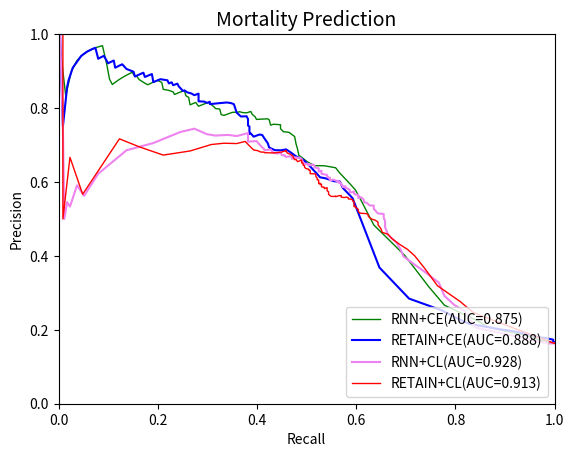

Recreate this plot in Python.
import numpy as np
import matplotlib.pyplot as plt





precision_retain_ce = [0.16394208313872022,
 0.1640953716690042,
 0.1640953716690042,
 0.16455696202531644,
 0.16603595080416272,
 0.16843118383060635,
 0.1731815932706581,
 0.17662072485962227,
 0.18060735215769846,
 0.1887115165336374,
 0.19622181596587446,
 0.20155038759689922,
 0.2082758620689655,
 0.21674140508221226,
 0.23319502074688797,
 0.25279850746268656,
 0.28440366972477066,
 0.3685064935064935,
 0.5561497326203209,
 0.5843023255813954,
 0.6012084592145015,
 0.6018518518518519,
 0.6096774193548387,
 0.6125827814569537,
 0.6254295532646048,
 0.6459854014598541,
 0.6603053435114504,
 0.6693227091633466,
 0.6804979253112033,
 0.688034188034188,
 0.6855895196506551,
 0.6860986547085202,
 0.6930232558139535,
 0.7047619047619048,
 0.7156862745098039,
 0.7272727272727273,
 0.7282051282051282,
 0.7225130890052356,
 0.7311827956989247,
 0.7297297297297297,
 0.7417582417582418,
 0.75,
 0.7528089887640449,
 0.7701149425287356,
 0.7777777777777778,
 0.7771084337349398,
 0.7875,
 0.8104575163398693,
 0.8133333333333334,
 0.815068493150685,
 0.8129496402877698,
 0.8106060606060606,
 0.816793893129771,
 0.813953488372093,
 0.8174603174603174,
 0.8181818181818182,
 0.8389830508474576,
 0.8347826086956521,
 0.8392857142857143,
 0.8425925925925926,
 0.8476190476190476,
 0.8461538461538461,
 0.8461538461538461,
 0.8585858585858586,
 0.865979381443299,
 0.8617021276595744,
 0.8695652173913043,
 0.8695652173913043,
 0.8666666666666667,
 0.875,
 0.8780487804878049,
 0.8701298701298701,
 0.8918918918918919,
 0.8888888888888888,
 0.8840579710144928,
 0.8955223880597015,
 0.8939393939393939,
 0.890625,
 0.8852459016393442,
 0.8983050847457628,
 0.9056603773584906,
 0.9183673469387755,
 0.9148936170212766,
 0.9090909090909091,
 0.9285714285714286,
 0.9230769230769231,
 0.9210526315789473,
 0.9411764705882353,
 0.9375,
 0.9333333333333333,
 0.9629629629629629,
 0.96,
 0.9523809523809523,
 0.9523809523809523,
 0.9411764705882353,
 0.9090909090909091,
 0.875,
 0.8571428571428571,
 0.75,
 1.0,
 1]

recall_retain_ce = [1.0,
 1.0,
 1.0,
 1.0,
 1.0,
 0.9971509971509972,
 0.9971509971509972,
 0.9857549857549858,
 0.9658119658119658,
 0.9430199430199431,
 0.9173789173789174,
 0.8888888888888888,
 0.8603988603988604,
 0.8262108262108262,
 0.8005698005698005,
 0.7720797720797721,
 0.7065527065527065,
 0.6467236467236467,
 0.5925925925925926,
 0.5726495726495726,
 0.5669515669515669,
 0.5555555555555556,
 0.5384615384615384,
 0.5270655270655271,
 0.5185185185185185,
 0.5042735042735043,
 0.4928774928774929,
 0.47863247863247865,
 0.4672364672364672,
 0.4586894586894587,
 0.4472934472934473,
 0.4358974358974359,
 0.42450142450142453,
 0.42165242165242167,
 0.41595441595441596,
 0.41025641025641024,
 0.4045584045584046,
 0.39316239316239315,
 0.38746438746438744,
 0.38461538461538464,
 0.38461538461538464,
 0.38461538461538464,
 0.3817663817663818,
 0.3817663817663818,
 0.3789173789173789,
 0.36752136752136755,
 0.358974358974359,
 0.35327635327635326,
 0.3475783475783476,
 0.33903133903133903,
 0.32193732193732194,
 0.30484330484330485,
 0.30484330484330485,
 0.29914529914529914,
 0.2934472934472934,
 0.28205128205128205,
 0.28205128205128205,
 0.27350427350427353,
 0.2678062678062678,
 0.25925925925925924,
 0.2535612535612536,
 0.25071225071225073,
 0.25071225071225073,
 0.24216524216524216,
 0.23931623931623933,
 0.23076923076923078,
 0.22792022792022792,
 0.22792022792022792,
 0.2222222222222222,
 0.21937321937321938,
 0.20512820512820512,
 0.1908831908831909,
 0.18803418803418803,
 0.18233618233618235,
 0.1737891737891738,
 0.17094017094017094,
 0.16809116809116809,
 0.1623931623931624,
 0.15384615384615385,
 0.150997150997151,
 0.13675213675213677,
 0.1282051282051282,
 0.1225071225071225,
 0.11396011396011396,
 0.1111111111111111,
 0.10256410256410256,
 0.09971509971509972,
 0.09116809116809117,
 0.08547008547008547,
 0.07977207977207977,
 0.07407407407407407,
 0.06837606837606838,
 0.05698005698005698,
 0.05698005698005698,
 0.045584045584045586,
 0.02849002849002849,
 0.019943019943019943,
 0.017094017094017096,
 0.008547008547008548,
 0.002849002849002849,
 0.0]

precision_ce_rnn_icu=[0.16394208313872022,
 0.16432584269662923,
 0.16486613433536873,
 0.16563834836260086,
 0.1680427391937834,
 0.17222222222222222,
 0.17866666666666667,
 0.18612521150592218,
 0.1925614877024595,
 0.20077469335054873,
 0.20882150241212957,
 0.22330827067669173,
 0.24299065420560748,
 0.2666015625,
 0.316043425814234,
 0.40098199672667756,
 0.4837310195227766,
 0.5501285347043702,
 0.5785123966942148,
 0.5914285714285714,
 0.6077844311377245,
 0.6238244514106583,
 0.6384364820846905,
 0.6438356164383562,
 0.6441281138790036,
 0.654275092936803,
 0.6666666666666666,
 0.6719367588932806,
 0.689795918367347,
 0.702928870292887,
 0.7229437229437229,
 0.7342342342342343,
 0.7361111111111112,
 0.7440758293838863,
 0.7548076923076923,
 0.7562189054726368,
 0.7537688442211056,
 0.7680412371134021,
 0.7708333333333334,
 0.7700534759358288,
 0.7692307692307693,
 0.776536312849162,
 0.7828571428571428,
 0.7906976744186046,
 0.7894736842105263,
 0.7869822485207101,
 0.7878787878787878,
 0.7901234567901234,
 0.7888198757763976,
 0.7884615384615384,
 0.7857142857142857,
 0.7814569536423841,
 0.7814569536423841,
 0.78,
 0.782312925170068,
 0.7972027972027972,
 0.7985611510791367,
 0.8029197080291971,
 0.8153846153846154,
 0.8110236220472441,
 0.8048780487804879,
 0.8099173553719008,
 0.8151260504201681,
 0.808695652173913,
 0.8288288288288288,
 0.8288288288288288,
 0.8333333333333334,
 0.8476190476190476,
 0.8415841584158416,
 0.8383838383838383,
 0.8367346938775511,
 0.84375,
 0.8478260869565217,
 0.8505747126436781,
 0.8690476190476191,
 0.875,
 0.8701298701298701,
 0.863013698630137,
 0.8695652173913043,
 0.8769230769230769,
 0.8870967741935484,
 0.8852459016393442,
 0.8852459016393442,
 0.896551724137931,
 0.8947368421052632,
 0.8888888888888888,
 0.8823529411764706,
 0.875,
 0.8666666666666667,
 0.8636363636363636,
 0.8780487804878049,
 0.918918918918919,
 0.96875,
 0.9642857142857143,
 0.9629629629629629,
 0.9545454545454546,
 0.9444444444444444,
 0.9285714285714286,
 0.9,
 0.8333333333333334,
 1]

recall_ce_rnn_icu=[1.0,
 1.0,
 1.0,
 0.9943019943019943,
 0.9857549857549858,
 0.9715099715099715,
 0.9544159544159544,
 0.9401709401709402,
 0.9145299145299145,
 0.886039886039886,
 0.8632478632478633,
 0.8461538461538461,
 0.8148148148148148,
 0.7777777777777778,
 0.7464387464387464,
 0.698005698005698,
 0.6353276353276354,
 0.6096866096866097,
 0.5982905982905983,
 0.5897435897435898,
 0.5783475783475783,
 0.5669515669515669,
 0.5584045584045584,
 0.5356125356125356,
 0.5156695156695157,
 0.5014245014245015,
 0.49002849002849,
 0.4843304843304843,
 0.48148148148148145,
 0.47863247863247865,
 0.4757834757834758,
 0.46438746438746437,
 0.452991452991453,
 0.4472934472934473,
 0.4472934472934473,
 0.43304843304843305,
 0.42735042735042733,
 0.42450142450142453,
 0.42165242165242167,
 0.41025641025641024,
 0.39886039886039887,
 0.396011396011396,
 0.3903133903133903,
 0.38746438746438744,
 0.38461538461538464,
 0.3789173789173789,
 0.37037037037037035,
 0.3646723646723647,
 0.36182336182336183,
 0.3504273504273504,
 0.34472934472934474,
 0.33618233618233617,
 0.33618233618233617,
 0.3333333333333333,
 0.32763532763532766,
 0.3247863247863248,
 0.3162393162393162,
 0.31339031339031337,
 0.301994301994302,
 0.2934472934472934,
 0.28205128205128205,
 0.2792022792022792,
 0.27635327635327633,
 0.26495726495726496,
 0.2621082621082621,
 0.2621082621082621,
 0.2564102564102564,
 0.2535612535612536,
 0.24216524216524216,
 0.23646723646723647,
 0.2336182336182336,
 0.23076923076923078,
 0.2222222222222222,
 0.21082621082621084,
 0.20797720797720798,
 0.19943019943019943,
 0.1908831908831909,
 0.1794871794871795,
 0.17094017094017094,
 0.1623931623931624,
 0.15669515669515668,
 0.15384615384615385,
 0.15384615384615385,
 0.14814814814814814,
 0.1452991452991453,
 0.13675213675213677,
 0.1282051282051282,
 0.11965811965811966,
 0.1111111111111111,
 0.10826210826210826,
 0.10256410256410256,
 0.09686609686609686,
 0.08831908831908832,
 0.07692307692307693,
 0.07407407407407407,
 0.05982905982905983,
 0.04843304843304843,
 0.037037037037037035,
 0.02564102564102564,
 0.014245014245014245,
 0.0]

precision_RNN_cl = [0.16394208313872022,
 0.16394208313872022,
 0.16394208313872022,
 0.16394208313872022,
 0.16394208313872022,
 0.16394208313872022,
 0.16394208313872022,
 0.16394208313872022,
 0.16394208313872022,
 0.16394208313872022,
 0.16394208313872022,
 0.16394208313872022,
 0.16394208313872022,
 0.16394208313872022,
 0.16394208313872022,
 0.16394208313872022,
 0.16394208313872022,
 0.16394208313872022,
 0.16394208313872022,
 0.16394208313872022,
 0.16394208313872022,
 0.16394208313872022,
 0.16355140186915887,
 0.16362786348761102,
 0.16331305568554047,
 0.1627469426152399,
 0.16351606805293006,
 0.20600558659217877,
 0.23943661971830985,
 0.2513134851138354,
 0.26717557251908397,
 0.2916666666666667,
 0.3276492082825822,
 0.3542234332425068,
 0.3761194029850746,
 0.39869281045751637,
 0.41724137931034483,
 0.43613138686131386,
 0.44696969696969696,
 0.4568627450980392,
 0.4686868686868687,
 0.4772727272727273,
 0.4935897435897436,
 0.5043859649122807,
 0.5133928571428571,
 0.5148063781321185,
 0.5184331797235023,
 0.5233644859813084,
 0.5271867612293144,
 0.5360576923076923,
 0.5365853658536586,
 0.543640897755611,
 0.5454545454545454,
 0.5510204081632653,
 0.5555555555555556,
 0.5555555555555556,
 0.5587467362924282,
 0.5564304461942258,
 0.5608465608465608,
 0.5653333333333334,
 0.5660377358490566,
 0.5679347826086957,
 0.5710382513661202,
 0.5726027397260274,
 0.5741758241758241,
 0.5718232044198895,
 0.5722222222222222,
 0.5722222222222222,
 0.5738161559888579,
 0.5754189944134078,
 0.5786516853932584,
 0.5828571428571429,
 0.5833333333333334,
 0.5884057971014492,
 0.5872093023255814,
 0.5872093023255814,
 0.5860058309037901,
 0.5894428152492669,
 0.5894428152492669,
 0.591715976331361,
 0.591715976331361,
 0.5952380952380952,
 0.5993975903614458,
 0.5981873111782477,
 0.6,
 0.601823708206687,
 0.6024464831804281,
 0.6055900621118012,
 0.60625,
 0.6037735849056604,
 0.6037735849056604,
 0.6037735849056604,
 0.6037735849056604,
 0.6056782334384858,
 0.6075949367088608,
 0.6114649681528662,
 0.610223642172524,
 0.610223642172524,
 0.610223642172524,
 0.6121794871794872,
 0.6148867313915858,
 0.6168831168831169,
 0.6168831168831169,
 0.6168831168831169,
 0.6188925081433225,
 0.6204620462046204,
 0.6220735785953178,
 0.6262626262626263,
 0.6305084745762712,
 0.6305084745762712,
 0.6305084745762712,
 0.6292517006802721,
 0.6279863481228669,
 0.6279863481228669,
 0.6279863481228669,
 0.6301369863013698,
 0.6323024054982818,
 0.6344827586206897,
 0.6366782006920415,
 0.6385964912280702,
 0.6395759717314488,
 0.6395759717314488,
 0.6441281138790036,
 0.6474820143884892,
 0.6474820143884892,
 0.6462093862815884,
 0.644927536231884,
 0.6472727272727272,
 0.6472727272727272,
 0.6459854014598541,
 0.6483516483516484,
 0.6483516483516484,
 0.6494464944649446,
 0.6492537313432836,
 0.6492537313432836,
 0.650375939849624,
 0.6528301886792452,
 0.6615384615384615,
 0.6615384615384615,
 0.6653696498054474,
 0.6653543307086615,
 0.6666666666666666,
 0.6626506024096386,
 0.6653225806451613,
 0.6653225806451613,
 0.6680161943319838,
 0.6693877551020408,
 0.6680497925311203,
 0.6694560669456067,
 0.6722689075630253,
 0.6723404255319149,
 0.6796536796536796,
 0.6768558951965066,
 0.6785714285714286,
 0.6880733944954128,
 0.6854460093896714,
 0.6904761904761905,
 0.697560975609756,
 0.7106598984771574,
 0.708994708994709,
 0.7204301075268817,
 0.73224043715847,
 0.7241379310344828,
 0.7272727272727273,
 0.7254901960784313,
 0.7291666666666666,
 0.7441860465116279,
 0.7350427350427351,
 0.7052631578947368,
 0.6857142857142857,
 0.6222222222222222,
 0.5625,
 0.5909090909090909,
 0.5333333333333333,
 0.5454545454545454,
 0.5,
 0.75,
 0.75,
 1.0,
 1.0,
 1.0,
 1.0,
 1.0,
 1,
 1,
 1,
 1,
 1,
 1,
 1,
 1,
 1,
 1,
 1,
 1,
 1,
 1,
 1,
 1,
 1,
 1,
 1]

recall_cl_rnn = [1.0,
 1.0,
 1.0,
 1.0,
 1.0,
 1.0,
 1.0,
 1.0,
 1.0,
 1.0,
 1.0,
 1.0,
 1.0,
 1.0,
 1.0,
 1.0,
 1.0,
 1.0,
 1.0,
 1.0,
 1.0,
 1.0,
 0.9971509971509972,
 0.9971509971509972,
 0.9943019943019943,
 0.9857549857549858,
 0.9857549857549858,
 0.8404558404558404,
 0.8233618233618234,
 0.8176638176638177,
 0.7977207977207977,
 0.7777777777777778,
 0.7663817663817664,
 0.7407407407407407,
 0.717948717948718,
 0.6951566951566952,
 0.6894586894586895,
 0.6809116809116809,
 0.6723646723646723,
 0.6638176638176638,
 0.6609686609686609,
 0.6581196581196581,
 0.6581196581196581,
 0.6552706552706553,
 0.6552706552706553,
 0.6438746438746439,
 0.6410256410256411,
 0.6381766381766382,
 0.6353276353276354,
 0.6353276353276354,
 0.6267806267806267,
 0.6210826210826211,
 0.6153846153846154,
 0.6153846153846154,
 0.6125356125356125,
 0.6125356125356125,
 0.6096866096866097,
 0.603988603988604,
 0.603988603988604,
 0.603988603988604,
 0.5982905982905983,
 0.5954415954415955,
 0.5954415954415955,
 0.5954415954415955,
 0.5954415954415955,
 0.5897435897435898,
 0.5868945868945868,
 0.5868945868945868,
 0.5868945868945868,
 0.5868945868945868,
 0.5868945868945868,
 0.5811965811965812,
 0.5783475783475783,
 0.5783475783475783,
 0.5754985754985755,
 0.5754985754985755,
 0.5726495726495726,
 0.5726495726495726,
 0.5726495726495726,
 0.5698005698005698,
 0.5698005698005698,
 0.5698005698005698,
 0.5669515669515669,
 0.5641025641025641,
 0.5641025641025641,
 0.5641025641025641,
 0.5612535612535613,
 0.5555555555555556,
 0.5527065527065527,
 0.5470085470085471,
 0.5470085470085471,
 0.5470085470085471,
 0.5470085470085471,
 0.5470085470085471,
 0.5470085470085471,
 0.5470085470085471,
 0.5441595441595442,
 0.5441595441595442,
 0.5441595441595442,
 0.5441595441595442,
 0.5413105413105413,
 0.5413105413105413,
 0.5413105413105413,
 0.5413105413105413,
 0.5413105413105413,
 0.5356125356125356,
 0.5299145299145299,
 0.5299145299145299,
 0.5299145299145299,
 0.5299145299145299,
 0.5299145299145299,
 0.5270655270655271,
 0.5242165242165242,
 0.5242165242165242,
 0.5242165242165242,
 0.5242165242165242,
 0.5242165242165242,
 0.5242165242165242,
 0.5242165242165242,
 0.5185185185185185,
 0.5156695156695157,
 0.5156695156695157,
 0.5156695156695157,
 0.5128205128205128,
 0.5128205128205128,
 0.50997150997151,
 0.5071225071225072,
 0.5071225071225072,
 0.5071225071225072,
 0.5042735042735043,
 0.5042735042735043,
 0.5042735042735043,
 0.5014245014245015,
 0.49572649572649574,
 0.49572649572649574,
 0.4928774928774929,
 0.4928774928774929,
 0.49002849002849,
 0.49002849002849,
 0.48717948717948717,
 0.48148148148148145,
 0.47863247863247865,
 0.4700854700854701,
 0.4700854700854701,
 0.4700854700854701,
 0.4700854700854701,
 0.4672364672364672,
 0.4586894586894587,
 0.45584045584045585,
 0.45584045584045585,
 0.45014245014245013,
 0.4472934472934473,
 0.4415954415954416,
 0.43304843304843305,
 0.42735042735042733,
 0.41595441595441596,
 0.4131054131054131,
 0.4074074074074074,
 0.39886039886039887,
 0.3817663817663818,
 0.3817663817663818,
 0.3817663817663818,
 0.358974358974359,
 0.3418803418803419,
 0.3162393162393162,
 0.29914529914529914,
 0.27350427350427353,
 0.245014245014245,
 0.1908831908831909,
 0.13675213675213677,
 0.07977207977207977,
 0.05128205128205128,
 0.037037037037037035,
 0.022792022792022793,
 0.017094017094017096,
 0.011396011396011397,
 0.008547008547008548,
 0.008547008547008548,
 0.002849002849002849,
 0.002849002849002849,
 0.002849002849002849,
 0.002849002849002849,
 0.002849002849002849,
 0.0,
 0.0,
 0.0,
 0.0,
 0.0,
 0.0,
 0.0,
 0.0,
 0.0,
 0.0,
 0.0,
 0.0,
 0.0,
 0.0,
 0.0,
 0.0,
 0.0,
 0.0,
 0.0]


precision_cl_retain_icu = [0.16394208313872022,
 0.16394208313872022,
 0.16394208313872022,
 0.16394208313872022,
 0.16394208313872022,
 0.16394208313872022,
 0.16394208313872022,
 0.16394208313872022,
 0.16394208313872022,
 0.16394208313872022,
 0.16394208313872022,
 0.16394208313872022,
 0.16394208313872022,
 0.16394208313872022,
 0.16394208313872022,
 0.16394208313872022,
 0.16394208313872022,
 0.16394208313872022,
 0.16394208313872022,
 0.16394208313872022,
 0.16394208313872022,
 0.16394208313872022,
 0.16394208313872022,
 0.16394208313872022,
 0.16394208313872022,
 0.16394208313872022,
 0.16394208313872022,
 0.16394208313872022,
 0.16394208313872022,
 0.16394208313872022,
 0.16394208313872022,
 0.16394208313872022,
 0.1640953716690042,
 0.16424894712213384,
 0.1643192488262911,
 0.2395498392282958,
 0.2480948348856901,
 0.27680311890838205,
 0.31942789034564956,
 0.36633663366336633,
 0.4,
 0.4172297297297297,
 0.43189964157706096,
 0.44612476370510395,
 0.45866141732283466,
 0.46356275303643724,
 0.47401247401247404,
 0.48394004282655245,
 0.49130434782608695,
 0.49667405764966743,
 0.49887640449438203,
 0.5034324942791762,
 0.5081206496519721,
 0.5116822429906542,
 0.5141509433962265,
 0.5157384987893463,
 0.5208845208845209,
 0.5260545905707196,
 0.5288220551378446,
 0.5316455696202531,
 0.5343511450381679,
 0.5331632653061225,
 0.5345268542199488,
 0.538659793814433,
 0.5428571428571428,
 0.5471204188481675,
 0.5488126649076517,
 0.5517241379310345,
 0.553475935828877,
 0.5540540540540541,
 0.5555555555555556,
 0.5570652173913043,
 0.5589041095890411,
 0.5589041095890411,
 0.5580110497237569,
 0.5586592178770949,
 0.5617977528089888,
 0.5633802816901409,
 0.5633802816901409,
 0.5625,
 0.56,
 0.56,
 0.5616045845272206,
 0.5606936416184971,
 0.5606936416184971,
 0.561046511627907,
 0.5630498533724341,
 0.5667655786350149,
 0.5667655786350149,
 0.5684523809523809,
 0.5684523809523809,
 0.5735735735735735,
 0.5735735735735735,
 0.5757575757575758,
 0.5775075987841946,
 0.5792682926829268,
 0.5828220858895705,
 0.5846153846153846,
 0.5820433436532507,
 0.5820433436532507,
 0.5820433436532507,
 0.5838509316770186,
 0.5856697819314641,
 0.5856697819314641,
 0.5867507886435331,
 0.5904761904761905,
 0.5923566878980892,
 0.5942492012779552,
 0.592948717948718,
 0.5967741935483871,
 0.5954692556634305,
 0.5954692556634305,
 0.5993485342019544,
 0.6052631578947368,
 0.6052631578947368,
 0.6059602649006622,
 0.6079734219269103,
 0.61,
 0.61,
 0.6148648648648649,
 0.6169491525423729,
 0.621160409556314,
 0.6219931271477663,
 0.6223776223776224,
 0.6289752650176679,
 0.6312056737588653,
 0.6321428571428571,
 0.6344086021505376,
 0.6353790613718412,
 0.6363636363636364,
 0.6363636363636364,
 0.6397058823529411,
 0.6444444444444445,
 0.6455223880597015,
 0.6479400749063671,
 0.6479400749063671,
 0.650375939849624,
 0.6515151515151515,
 0.6590038314176245,
 0.6550387596899225,
 0.6614173228346457,
 0.6600790513833992,
 0.6666666666666666,
 0.6693548387096774,
 0.6748971193415638,
 0.6778242677824268,
 0.6822033898305084,
 0.6851063829787234,
 0.6810344827586207,
 0.6785714285714286,
 0.6788990825688074,
 0.6790697674418604,
 0.6807511737089202,
 0.680952380952381,
 0.6844660194174758,
 0.6865671641791045,
 0.6938775510204082,
 0.7096774193548387,
 0.7039106145251397,
 0.7048192771084337,
 0.7012987012987013,
 0.6838235294117647,
 0.6727272727272727,
 0.6951219512195121,
 0.7166666666666667,
 0.5666666666666667,
 0.6666666666666666,
 0.5,
 0.5,
 1.0,
 1.0,
 1.0,
 1,
 1,
 1,
 1,
 1,
 1,
 1,
 1,
 1,
 1,
 1,
 1,
 1,
 1,
 1,
 1,
 1,
 1,
 1,
 1,
 1,
 1,
 1,
 1,
 1,
 1,
 1,
 1,
 1,
 1]

recall_cl_retain_icu = [1.0,
 1.0,
 1.0,
 1.0,
 1.0,
 1.0,
 1.0,
 1.0,
 1.0,
 1.0,
 1.0,
 1.0,
 1.0,
 1.0,
 1.0,
 1.0,
 1.0,
 1.0,
 1.0,
 1.0,
 1.0,
 1.0,
 1.0,
 1.0,
 1.0,
 1.0,
 1.0,
 1.0,
 1.0,
 1.0,
 1.0,
 1.0,
 1.0,
 1.0,
 0.9971509971509972,
 0.8490028490028491,
 0.8347578347578347,
 0.8091168091168092,
 0.7635327635327636,
 0.7378917378917379,
 0.717948717948718,
 0.7037037037037037,
 0.6866096866096866,
 0.6723646723646723,
 0.6638176638176638,
 0.6524216524216524,
 0.6495726495726496,
 0.6438746438746439,
 0.6438746438746439,
 0.6381766381766382,
 0.6324786324786325,
 0.6267806267806267,
 0.6239316239316239,
 0.6239316239316239,
 0.6210826210826211,
 0.6068376068376068,
 0.603988603988604,
 0.603988603988604,
 0.6011396011396012,
 0.5982905982905983,
 0.5982905982905983,
 0.5954415954415955,
 0.5954415954415955,
 0.5954415954415955,
 0.5954415954415955,
 0.5954415954415955,
 0.5925925925925926,
 0.5925925925925926,
 0.5897435897435898,
 0.584045584045584,
 0.584045584045584,
 0.584045584045584,
 0.5811965811965812,
 0.5811965811965812,
 0.5754985754985755,
 0.5698005698005698,
 0.5698005698005698,
 0.5698005698005698,
 0.5698005698005698,
 0.5641025641025641,
 0.5584045584045584,
 0.5584045584045584,
 0.5584045584045584,
 0.5527065527065527,
 0.5527065527065527,
 0.5498575498575499,
 0.5470085470085471,
 0.5441595441595442,
 0.5441595441595442,
 0.5441595441595442,
 0.5441595441595442,
 0.5441595441595442,
 0.5441595441595442,
 0.5413105413105413,
 0.5413105413105413,
 0.5413105413105413,
 0.5413105413105413,
 0.5413105413105413,
 0.5356125356125356,
 0.5356125356125356,
 0.5356125356125356,
 0.5356125356125356,
 0.5356125356125356,
 0.5356125356125356,
 0.5299145299145299,
 0.5299145299145299,
 0.5299145299145299,
 0.5299145299145299,
 0.5270655270655271,
 0.5270655270655271,
 0.5242165242165242,
 0.5242165242165242,
 0.5242165242165242,
 0.5242165242165242,
 0.5242165242165242,
 0.5213675213675214,
 0.5213675213675214,
 0.5213675213675214,
 0.5213675213675214,
 0.5185185185185185,
 0.5185185185185185,
 0.5185185185185185,
 0.5156695156695157,
 0.5071225071225072,
 0.5071225071225072,
 0.5071225071225072,
 0.5042735042735043,
 0.5042735042735043,
 0.5014245014245015,
 0.4985754985754986,
 0.4985754985754986,
 0.49572649572649574,
 0.49572649572649574,
 0.4928774928774929,
 0.4928774928774929,
 0.4928774928774929,
 0.4928774928774929,
 0.49002849002849,
 0.49002849002849,
 0.48148148148148145,
 0.47863247863247865,
 0.4757834757834758,
 0.47293447293447294,
 0.47293447293447294,
 0.4672364672364672,
 0.46153846153846156,
 0.4586894586894587,
 0.4586894586894587,
 0.45014245014245013,
 0.43304843304843305,
 0.42165242165242167,
 0.41595441595441596,
 0.4131054131054131,
 0.4074074074074074,
 0.4017094017094017,
 0.39316239316239315,
 0.38746438746438744,
 0.37606837606837606,
 0.358974358974359,
 0.3333333333333333,
 0.3076923076923077,
 0.26495726495726496,
 0.21082621082621084,
 0.1623931623931624,
 0.1225071225071225,
 0.04843304843304843,
 0.022792022792022793,
 0.008547008547008548,
 0.008547008547008548,
 0.008547008547008548,
 0.005698005698005698,
 0.002849002849002849,
 0.0,
 0.0,
 0.0,
 0.0,
 0.0,
 0.0,
 0.0,
 0.0,
 0.0,
 0.0,
 0.0,
 0.0,
 0.0,
 0.0,
 0.0,
 0.0,
 0.0,
 0.0,
 0.0,
 0.0,
 0.0,
 0.0,
 0.0,
 0.0,
 0.0,
 0.0,
 0.0,
 0.0,
 0.0,
 0.0]




plt.xlabel("Recall")
plt.ylabel("Precision")
plt.title("Mortality Prediction", fontsize=14)
plt.xlim(0.0, 1.0)
plt.ylim(0.0, 1.0)
x = [0.0, 1.0]
#plt.plot(x, x, linestyle='dashed', color='red', linewidth=2, label='random')

plt.plot(recall_ce_rnn_icu, precision_ce_rnn_icu, color='green', linewidth=1, label='RNN+CE(AUC=0.875)')


plt.plot(recall_retain_ce,precision_retain_ce,color='blue',label='RETAIN+CE(AUC=0.888)')

#plt.plot(fp_rate_hl_retain,tp_rate_hl_retain,color='orange',label='RETAIN+HL')

plt.plot(recall_cl_rnn,precision_RNN_cl,color='violet',label='RNN+CL(AUC=0.928)')
plt.plot(recall_cl_retain_icu, precision_cl_retain_icu, color='red', linewidth=1, label='RETAIN+CL(AUC=0.913)')


plt.legend(loc='lower right')
plt.show()
